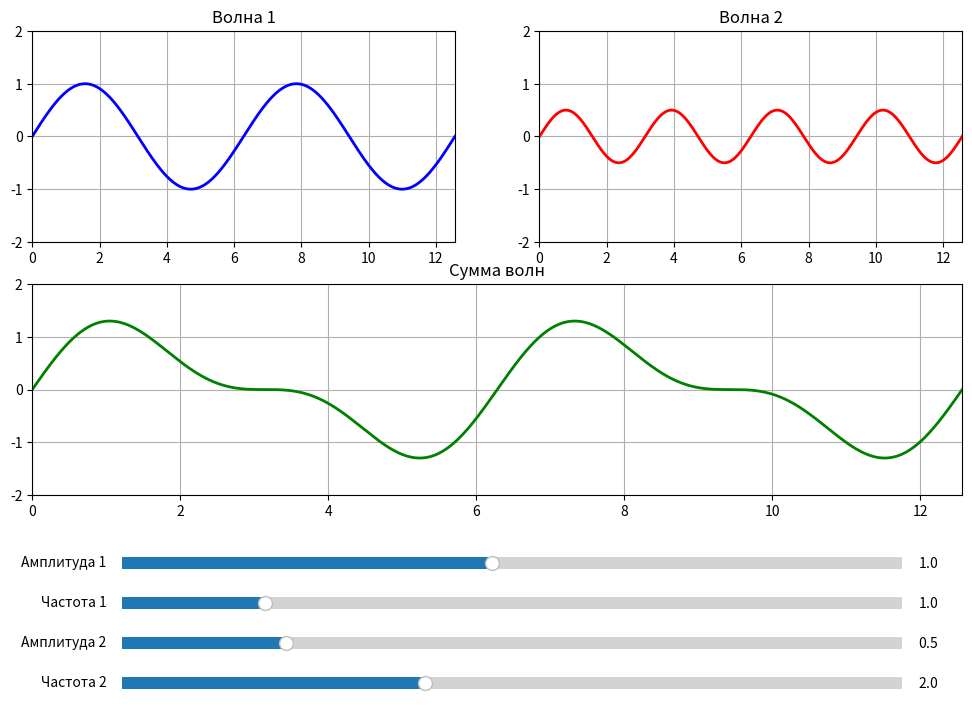

Source code (Python):
import numpy as np
import matplotlib.pyplot as plt
from matplotlib.widgets import Slider

fig = plt.figure(figsize=(12, 8))
plt.subplots_adjust(bottom=0.3)

ax1 = plt.subplot2grid((2, 2), (0, 0))
ax2 = plt.subplot2grid((2, 2), (0, 1))
ax3 = plt.subplot2grid((2, 2), (1, 0), colspan=2)

init_amp1, init_freq1 = 1.0, 1.0
init_amp2, init_freq2 = 0.5, 2.0
x = np.linspace(0, 4 * np.pi, 1000)

line1, = ax1.plot(x, init_amp1 * np.sin(init_freq1 * x), 'b-', lw=2)
line2, = ax2.plot(x, init_amp2 * np.sin(init_freq2 * x), 'r-', lw=2)
line_sum, = ax3.plot(x, init_amp1 * np.sin(init_freq1 * x) + init_amp2 * np.sin(init_freq2 * x), 'g-', lw=2)

for ax in [ax1, ax2, ax3]:
    ax.set_xlim(0, 4 * np.pi)
    ax.set_ylim(-2, 2)
    ax.grid(True)

ax1.set_title('Волна 1')
ax2.set_title('Волна 2')
ax3.set_title('Сумма волн')

ax_amp1 = plt.axes([0.2, 0.20, 0.65, 0.03])
ax_freq1 = plt.axes([0.2, 0.15, 0.65, 0.03])
ax_amp2 = plt.axes([0.2, 0.10, 0.65, 0.03])
ax_freq2 = plt.axes([0.2, 0.05, 0.65, 0.03])

slider_amp1 = Slider(ax_amp1, 'Амплитуда 1', 0.1, 2.0, valinit=init_amp1)
slider_freq1 = Slider(ax_freq1, 'Частота 1', 0.1, 5.0, valinit=init_freq1)
slider_amp2 = Slider(ax_amp2, 'Амплитуда 2', 0.1, 2.0, valinit=init_amp2)
slider_freq2 = Slider(ax_freq2, 'Частота 2', 0.1, 5.0, valinit=init_freq2)


def update(val):
    amp1 = slider_amp1.val
    freq1 = slider_freq1.val
    amp2 = slider_amp2.val
    freq2 = slider_freq2.val

    wave1 = amp1 * np.sin(freq1 * x)
    wave2 = amp2 * np.sin(freq2 * x)

    line1.set_ydata(wave1)
    line2.set_ydata(wave2)
    line_sum.set_ydata(wave1 + wave2)

    for ax in [ax1, ax2, ax3]:
        ax.set_ylim(-max(amp1, amp2, amp1 + amp2) - 0.5, max(amp1, amp2, amp1 + amp2) + 0.5)

    fig.canvas.draw_idle()


slider_amp1.on_changed(update)
slider_freq1.on_changed(update)
slider_amp2.on_changed(update)
slider_freq2.on_changed(update)

plt.show()
